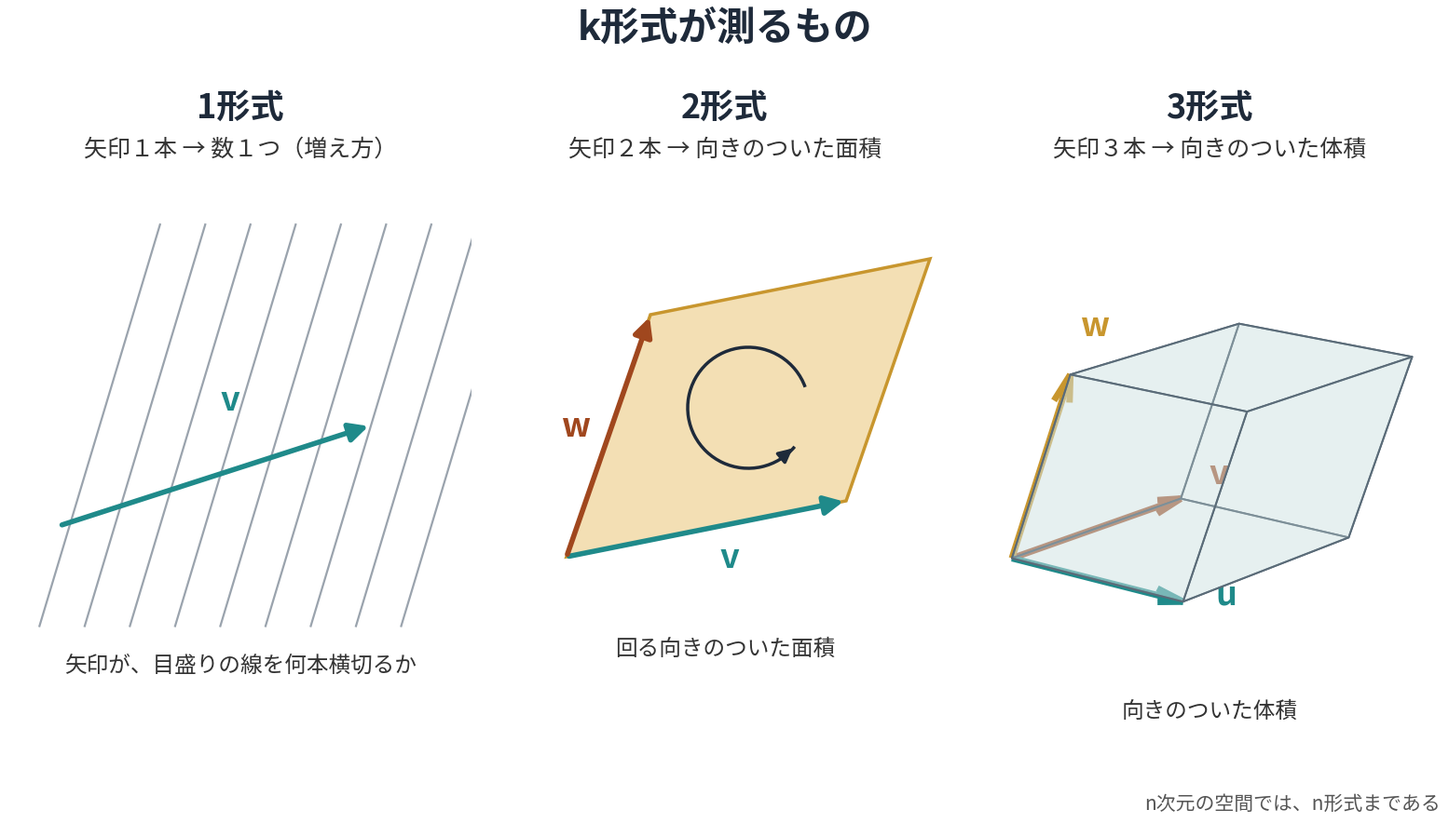
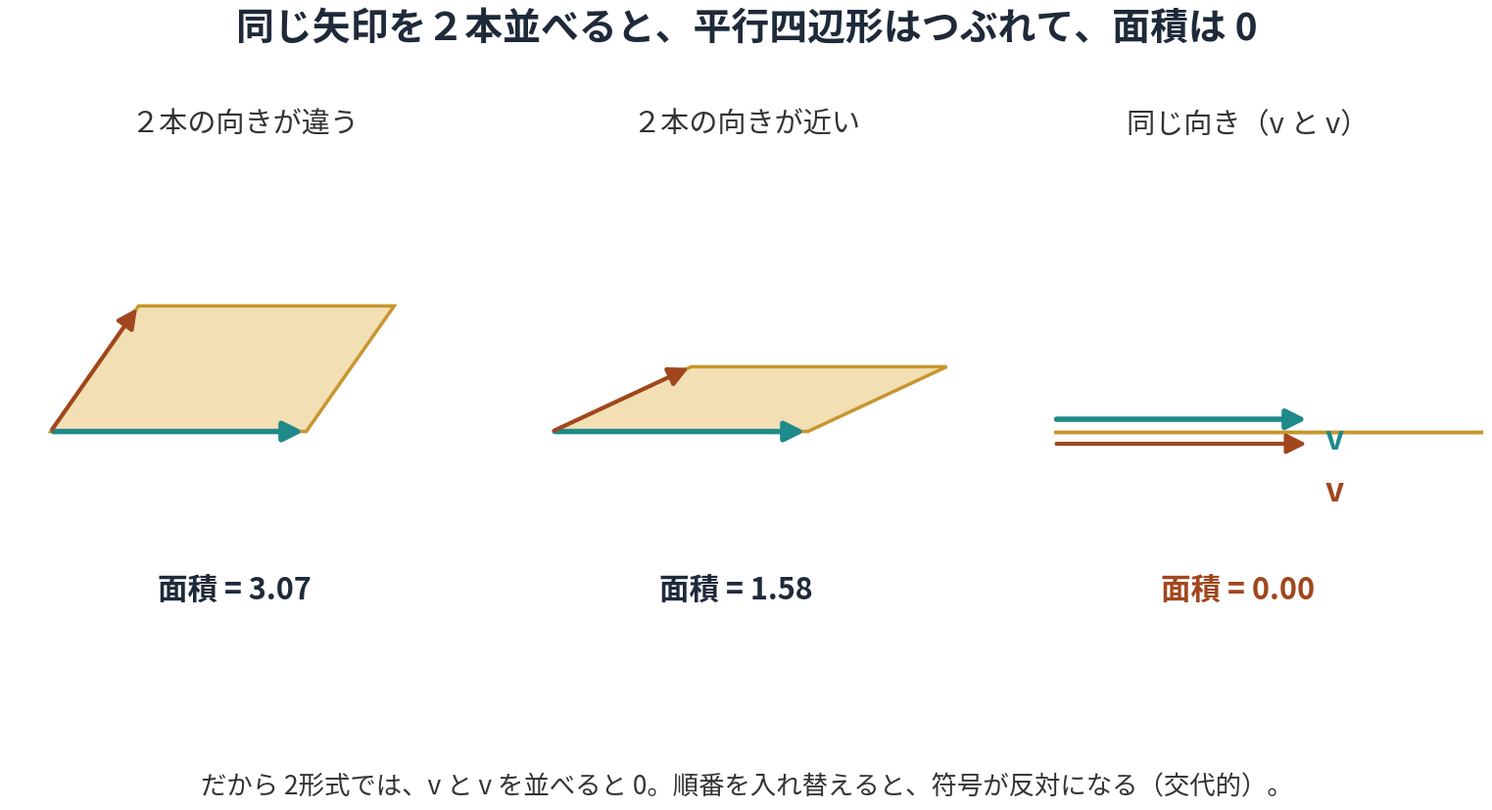

Write the Python code that produced these figures, in order.
"""
曲率の裁定（MUCAM）図 PY-05a・PY-05b：k形式が測るもの
PY-05a：1形式＝矢印１本に数を１つ返す（増え方の目盛り）、2形式＝向きのついた面積、3形式＝向きのついた体積
PY-05b：同じ矢印を２本並べると、平行四辺形はつぶれて面積は0
"""
import numpy as np
import matplotlib
matplotlib.use("Agg")
import matplotlib.pyplot as plt
from matplotlib import font_manager
from matplotlib.patches import Polygon, FancyArrowPatch, Arc
from mpl_toolkits.mplot3d.art3d import Poly3DCollection

for f in font_manager.findSystemFonts():
    if "NotoSansCJK" in f and ("Regular" in f or "Bold" in f):
        font_manager.fontManager.addfont(f)
plt.rcParams["font.family"] = "Noto Sans CJK JP"
NAVY, TEAL, GOLD, RED, GRAY = "#1e2a3a", "#1f8a8a", "#c8962e", "#a0471e", "#9aa3ad"

def arrow(ax, p, q, color, lw=4, z=5):
    ax.add_patch(FancyArrowPatch(p, q, arrowstyle="-|>", mutation_scale=30, color=color, lw=lw, zorder=z))

# ================= PY-05a =================
fig = plt.figure(figsize=(16, 9), dpi=120)
fig.text(0.5, 0.975, "k形式が測るもの", ha="center", va="top", fontsize=30, weight="bold", color=NAVY)

# --- 左：1形式 ---
ax = fig.add_axes([0.02, 0.10, 0.31, 0.72]); ax.set_aspect("equal"); ax.axis("off"); ax.set_xlim(-0.3, 4.3); ax.set_ylim(-0.6, 4.3)
for k in range(9):                      # 1形式を、等間隔の目盛りの線（等高線）で表す
    x = 0.45 * k
    ax.plot([x, x + 1.2], [0, 4.0], color=GRAY, lw=1.6, zorder=1)
arrow(ax, (0.2, 1.0), (3.3, 2.0), TEAL)
ax.text(1.8, 2.15, "v", fontsize=26, color=TEAL, weight="bold", style="italic")
ax.text(2.0, -0.45, "矢印が、目盛りの線を何本横切るか", ha="center", fontsize=17, color="#333")
fig.text(0.175, 0.845, "1形式", ha="center", fontsize=26, weight="bold", color=NAVY)
fig.text(0.175, 0.80, "矢印１本 → 数１つ（増え方）", ha="center", fontsize=18, color="#333")

# --- 中：2形式 ---
ax = fig.add_axes([0.35, 0.10, 0.30, 0.72]); ax.set_aspect("equal"); ax.axis("off"); ax.set_xlim(-0.4, 4.4); ax.set_ylim(-0.6, 4.3)
o, u, w = np.array([0.3, 0.6]), np.array([3.0, 0.6]), np.array([0.9, 2.6])
ax.add_patch(Polygon([o, o + u, o + u + w, o + w], closed=True, fc="#f3dfb4", ec=GOLD, lw=2.5, zorder=1))
arrow(ax, o, o + u, TEAL); arrow(ax, o, o + w, RED)
ax.text(*(o + u * 0.55 + np.array([0, -0.45])), "v", fontsize=26, color=TEAL, weight="bold", style="italic")
ax.text(*(o + w * 0.5 + np.array([-0.5, 0])), "w", fontsize=26, color=RED, weight="bold", style="italic")
c = o + (u + w) / 2
ax.add_patch(Arc(c, 1.3, 1.3, theta1=20, theta2=320, color=NAVY, lw=2.5))
ax.add_patch(FancyArrowPatch(c + 0.65 * np.array([np.cos(np.radians(300)), np.sin(np.radians(300))]),
                             c + 0.65 * np.array([np.cos(np.radians(320)), np.sin(np.radians(320))]),
                             arrowstyle="-|>", mutation_scale=22, color=NAVY, lw=2.5))
ax.text(2.0, -0.45, "回る向きのついた面積", ha="center", fontsize=17, color="#333")
fig.text(0.50, 0.845, "2形式", ha="center", fontsize=26, weight="bold", color=NAVY)
fig.text(0.50, 0.80, "矢印２本 → 向きのついた面積", ha="center", fontsize=18, color="#333")

# --- 右：3形式 ---
ax = fig.add_axes([0.67, 0.10, 0.31, 0.72], projection="3d"); ax.set_axis_off()
o = np.zeros(3); a, b, cc = np.array([1.0, 0, 0]), np.array([0.35, 1.0, 0]), np.array([0.2, 0.25, 1.0])
V = [o, a, a + b, b, cc, a + cc, a + b + cc, b + cc]
faces = [[V[0], V[1], V[2], V[3]], [V[4], V[5], V[6], V[7]], [V[0], V[1], V[5], V[4]],
         [V[2], V[3], V[7], V[6]], [V[1], V[2], V[6], V[5]], [V[0], V[3], V[7], V[4]]]
ax.add_collection3d(Poly3DCollection(faces, facecolor="#cfe3e3", edgecolor="#5a6b78", linewidth=1.4, alpha=0.30))
for vec, col, lab in [(a, TEAL, "u"), (b, RED, "v"), (cc, GOLD, "w")]:
    ax.quiver(0, 0, 0, *vec, color=col, linewidth=5, arrow_length_ratio=0.15, zorder=10)
    ax.text(*(vec * 1.18 + np.array([0.0, 0.0, 0.03])), lab, fontsize=26, color=col, weight="bold", style="italic")
ax.set_xlim(0, 1.5); ax.set_ylim(0, 1.4); ax.set_zlim(0, 1.2); ax.view_init(elev=22, azim=-60)
fig.text(0.825, 0.845, "3形式", ha="center", fontsize=26, weight="bold", color=NAVY)
fig.text(0.825, 0.80, "矢印３本 → 向きのついた体積", ha="center", fontsize=18, color="#333")
fig.text(0.825, 0.13, "向きのついた体積", ha="center", fontsize=17, color="#333")
fig.text(0.98, 0.02, "n次元の空間では、n形式まである", ha="right", fontsize=15, color="#555")
fig.savefig("mucam_py05a_k_forms.jpg", dpi=120, pil_kwargs={"quality": 92}); plt.close(fig)

# ================= PY-05b =================
fig = plt.figure(figsize=(16, 9), dpi=120)
fig.text(0.5, 0.94, "同じ矢印を２本並べると、平行四辺形はつぶれて、面積は 0", ha="center", va="top", fontsize=28, weight="bold", color=NAVY)
for i, (ang, title) in enumerate([(55, "２本の向きが違う"), (25, "２本の向きが近い"), (0, "同じ向き（v と v）")]):
    ax = fig.add_axes([0.03 + i * 0.32, 0.12, 0.30, 0.66]); ax.set_aspect("equal"); ax.axis("off"); ax.set_xlim(-0.3, 4.3); ax.set_ylim(-1.0, 2.6)
    o = np.array([0.1, 0.3]); u = np.array([2.5, 0.0]); w = 1.5 * np.array([np.cos(np.radians(ang)), np.sin(np.radians(ang))])
    if ang == 0: w = np.array([2.5, 0.0])
    o = o + np.array([0, 0.6])
    ax.add_patch(Polygon([o, o + u, o + u + w, o + w], closed=True, fc="#f3dfb4", ec=GOLD, lw=2.5))
    if ang == 0:
        arrow(ax, o + np.array([0, 0.12]), o + u + np.array([0, 0.12]), TEAL); arrow(ax, o - np.array([0, 0.12]), o + w - np.array([0, 0.12]), RED, lw=3)
        ax.text(2.75, 0.72, "v", fontsize=24, color=TEAL, weight="bold", style="italic"); ax.text(2.75, 0.22, "v", fontsize=24, color=RED, weight="bold", style="italic")
    else:
        arrow(ax, o, o + u, TEAL); arrow(ax, o, o + w, RED, lw=3)
    area = abs(u[0] * w[1] - u[1] * w[0])
    ax.text(1.9, -0.75, f"面積 = {area:.2f}", ha="center", fontsize=22, color=RED if area < 1e-9 else NAVY, weight="bold")
    fig.text(0.18 + i * 0.32, 0.80, title, ha="center", fontsize=21, color="#333")
fig.text(0.5, 0.05, "だから 2形式では、v と v を並べると 0。順番を入れ替えると、符号が反対になる（交代的）。", ha="center", fontsize=19, color="#333")
fig.savefig("mucam_py05b_collapse.jpg", dpi=120, pil_kwargs={"quality": 92}); plt.close(fig)
print("ok")
